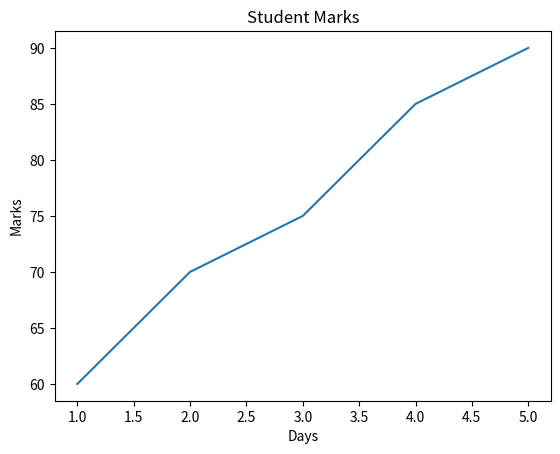

Python code for this plot:
#Matplotlib is a Python library used to create graphs and visualizations.
import matplotlib.pyplot as plt
days = [1, 2, 3, 4, 5]
marks = [60, 70, 75, 85, 90]
plt.plot(days, marks)
plt.title("Student Marks")
plt.xlabel("Days")
plt.ylabel("Marks")
plt.show()
